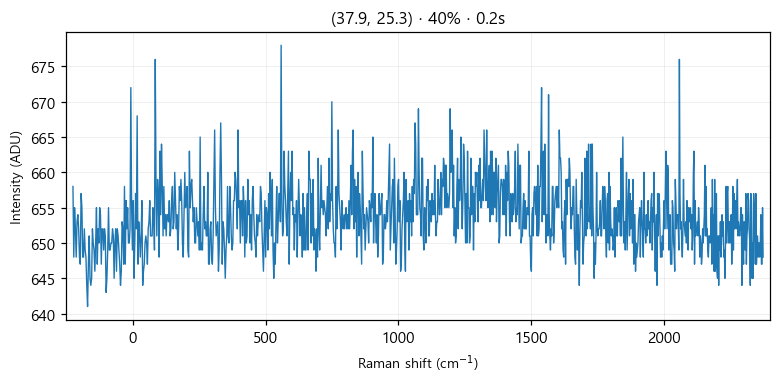

Source data for this figure (header and first rows):
# laser_power_pct, 40
# exposure_time, 0.2
# laser_nm, 532
# mode, single
pixel, raman_shift_cm-1, wavelength_nm, intensity
0, -224.9, 525.7, 658
1, -221.9, 525.8, 648
2, -218.8, 525.9, 655
3, -215.7, 526, 652
4, -212.7, 526.1, 648
5, -209.6, 526.2, 653
6, -206.6, 526.2, 654
7, -203.5, 526.3, 652
8, -200.4, 526.4, 648
9, -197.4, 526.5, 647
10, -194.3, 526.6, 657
11, -191.3, 526.7, 655
12, -188.2, 526.7, 648
13, -185.2, 526.8, 648
14, -182.1, 526.9, 652
15, -179.1, 527, 649
16, -176, 527.1, 648
17, -173, 527.2, 644
18, -169.9, 527.3, 641
19, -166.9, 527.3, 647
20, -163.8, 527.4, 651
21, -160.8, 527.5, 645
22, -157.7, 527.6, 644
23, -154.7, 527.7, 645
24, -151.6, 527.8, 652
25, -148.6, 527.8, 650
26, -145.6, 527.9, 649
27, -142.5, 528, 646
28, -139.5, 528.1, 650
29, -136.5, 528.2, 655
30, -133.4, 528.3, 647
31, -130.4, 528.4, 652
32, -127.4, 528.4, 650
33, -124.3, 528.5, 655
34, -121.3, 528.6, 654
35, -118.3, 528.7, 647
36, -115.3, 528.8, 652
37, -112.2, 528.9, 652
38, -109.2, 528.9, 649
39, -106.2, 529, 652
40, -103.2, 529.1, 651
41, -100.1, 529.2, 643
42, -97.13, 529.3, 645
43, -94.11, 529.4, 649
44, -91.09, 529.5, 655
45, -88.08, 529.5, 649
46, -85.06, 529.6, 649
47, -82.05, 529.7, 650
48, -79.04, 529.8, 650
49, -76.03, 529.9, 652
50, -73.02, 530, 651
51, -70.01, 530, 645
52, -67, 530.1, 650
53, -64, 530.2, 652
54, -60.99, 530.3, 646
55, -57.99, 530.4, 652
... 968 more rows
